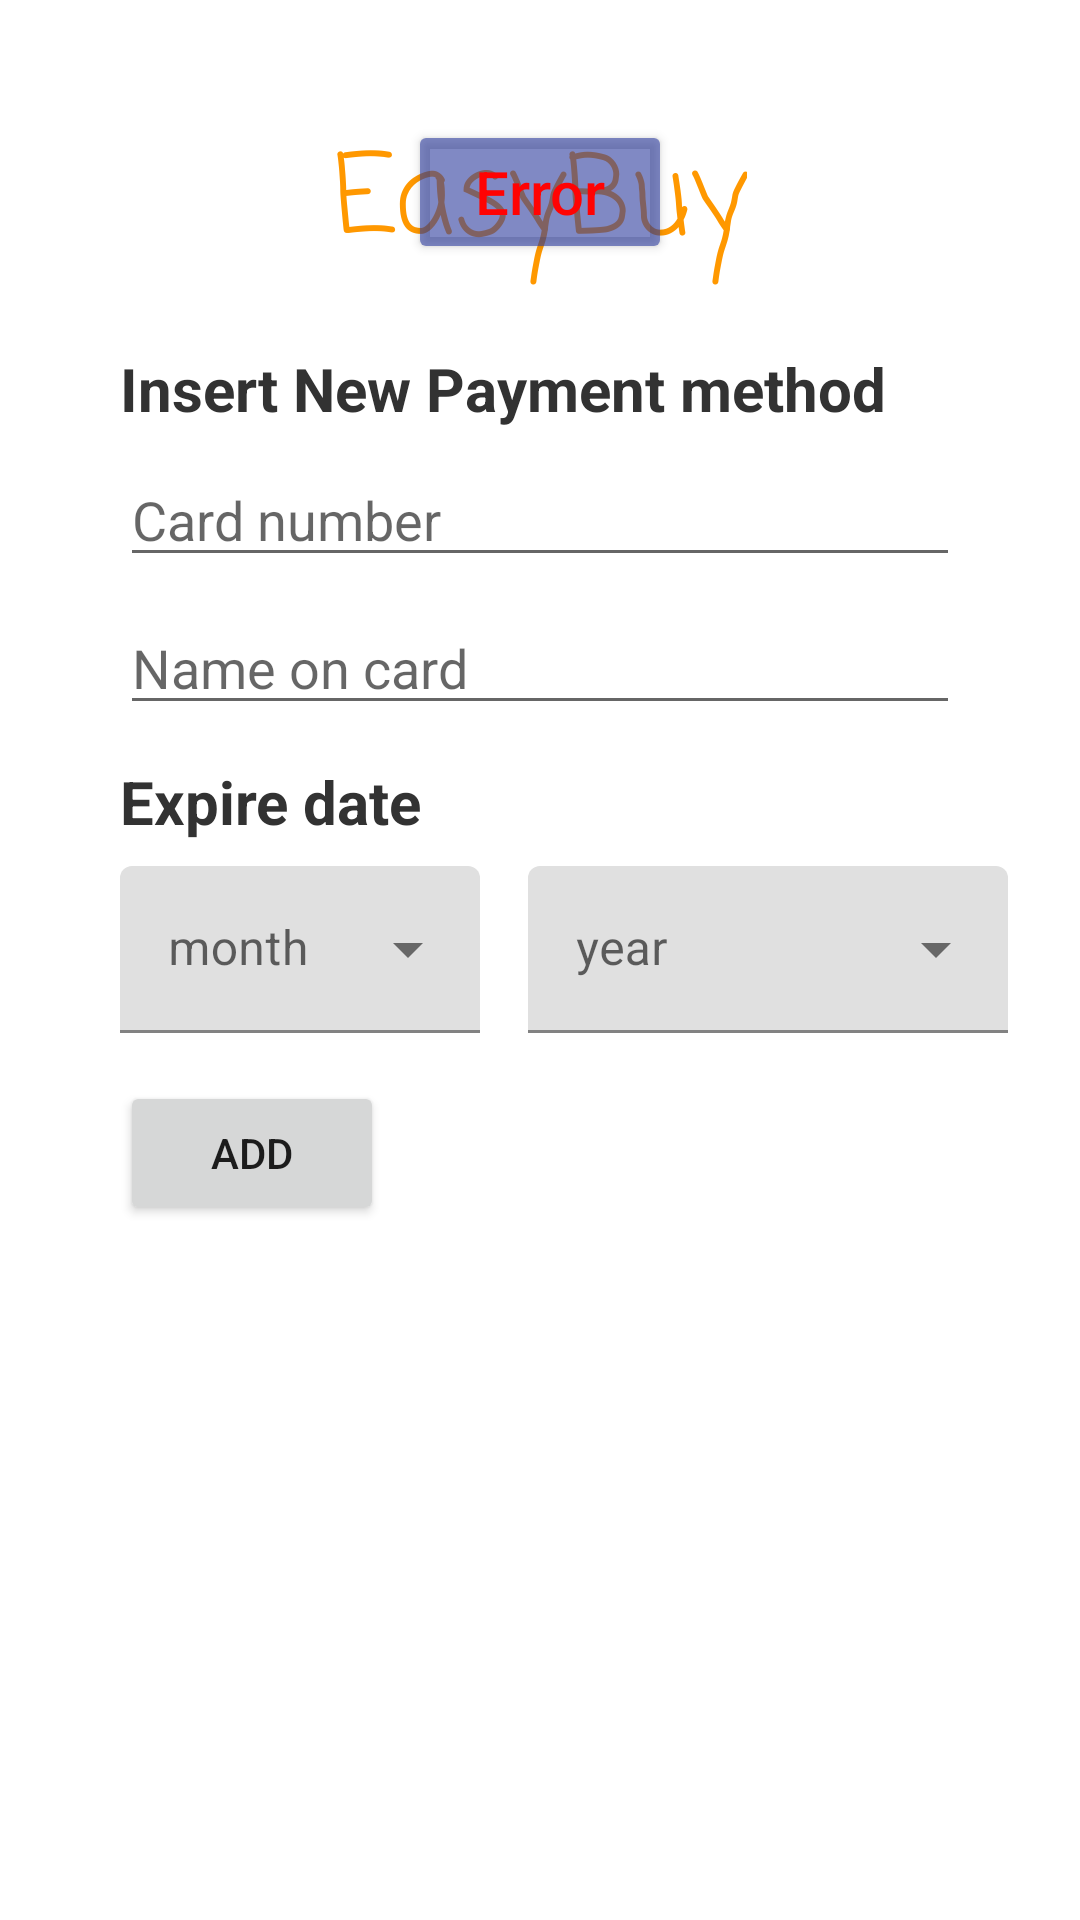

Android layout source for this screen:
<!-- AndroidManifest.xml: application theme Theme.HCI -->
<!-- res/layout/fragment_payment.xml -->
<?xml version="1.0" encoding="utf-8"?>
<ScrollView
    xmlns:android="http://schemas.android.com/apk/res/android"
    xmlns:app="http://schemas.android.com/apk/res-auto"
    xmlns:tools="http://schemas.android.com/tools"
    android:layout_width="match_parent"
    android:layout_height="match_parent">

<androidx.constraintlayout.widget.ConstraintLayout
    android:layout_width="match_parent"
    android:layout_height="match_parent"
    android:paddingLeft="16dp"
    android:paddingTop="16dp"
    android:paddingRight="16dp"
    android:paddingBottom="16dp"
    tools:context=".payment.paymentFragment">

    <TextView
        android:id="@+id/logo"
        android:layout_width="wrap_content"
        android:layout_height="wrap_content"
        android:layout_marginTop="24dp"
        android:fontFamily="casual"
        android:text="EasyBuy"
        android:textAlignment="center"
        android:textColor="?colorPrimary"
        android:textSize="36sp"
        app:layout_constraintEnd_toEndOf="parent"
        app:layout_constraintStart_toStartOf="parent"
        app:layout_constraintTop_toTopOf="parent"
        app:srcCompat="@drawable/ic_launcher_foreground"
        app:tint="?colorPrimary"
        tools:ignore="VectorDrawableCompat" />

    <EditText
        android:id="@+id/cardnum"
        android:layout_width="0dp"
        android:layout_height="wrap_content"
        android:layout_marginStart="24dp"
        android:layout_marginTop="8dp"
        android:layout_marginEnd="24dp"
        android:hint="Card number"
        android:inputType="number"
        android:selectAllOnFocus="true"
        app:layout_constraintEnd_toEndOf="parent"
        app:layout_constraintStart_toStartOf="parent"
        app:layout_constraintTop_toBottomOf="@+id/titelpay" />

    <EditText
        android:id="@+id/cardname"
        android:layout_width="0dp"
        android:layout_height="wrap_content"
        android:layout_marginStart="24dp"
        android:layout_marginTop="8dp"
        android:layout_marginEnd="24dp"
        android:hint="Name on card"
        android:inputType="text"
        android:selectAllOnFocus="true"
        app:layout_constraintEnd_toEndOf="parent"
        app:layout_constraintHorizontal_bias="0.0"
        app:layout_constraintStart_toStartOf="parent"
        app:layout_constraintTop_toBottomOf="@+id/cardnum" />

    <com.google.android.material.textfield.TextInputLayout
        android:id="@+id/month"
        style="@style/Widget.MaterialComponents.TextInputLayout.FilledBox.ExposedDropdownMenu"
        android:layout_width="120dp"
        android:layout_height="wrap_content"
        android:layout_marginStart="24dp"
        android:layout_marginTop="8dp"
        android:hint="month"
        app:layout_constraintStart_toStartOf="parent"
        app:layout_constraintTop_toBottomOf="@+id/expiredate">

        <AutoCompleteTextView
            android:id="@+id/month_val"
            android:layout_width="match_parent"
            android:layout_height="wrap_content"
            android:inputType="none" />

    </com.google.android.material.textfield.TextInputLayout>

    <com.google.android.material.textfield.TextInputLayout
        android:id="@+id/year"
        style="@style/Widget.MaterialComponents.TextInputLayout.FilledBox.ExposedDropdownMenu"
        android:layout_width="160dp"
        android:layout_height="wrap_content"
        android:layout_marginStart="16dp"
        android:layout_marginTop="8dp"
        android:hint="year"
        app:layout_constraintStart_toEndOf="@+id/month"
        app:layout_constraintTop_toBottomOf="@+id/expiredate">

        <AutoCompleteTextView
            android:id="@+id/year_val"
            android:layout_width="match_parent"
            android:layout_height="wrap_content"
            android:inputType="none" />

    </com.google.android.material.textfield.TextInputLayout>

    <TextView
        android:id="@+id/expiredate"
        android:layout_width="wrap_content"
        android:layout_height="wrap_content"
        android:layout_marginStart="24dp"
        android:layout_marginTop="12dp"
        android:text="Expire date"
        android:textColor="#323232"
        android:textSize="20sp"
        android:textStyle="bold"
        app:layout_constraintStart_toStartOf="parent"
        app:layout_constraintTop_toBottomOf="@+id/cardname" />

    <TextView
        android:id="@+id/titelpay"
        android:layout_width="wrap_content"
        android:layout_height="wrap_content"
        android:layout_marginStart="24dp"
        android:layout_marginTop="100dp"
        android:text="Insert New Payment method"
        android:textColor="#323232"
        android:textSize="20sp"
        android:textStyle="bold"
        app:layout_constraintStart_toStartOf="parent"
        app:layout_constraintTop_toTopOf="parent" />

    <Button
        android:id="@+id/addpay"
        android:layout_width="wrap_content"
        android:layout_height="wrap_content"
        android:layout_marginStart="24dp"
        android:layout_marginTop="16dp"
        android:text="Add"
        app:layout_constraintStart_toStartOf="parent"
        app:layout_constraintTop_toBottomOf="@+id/month" />

    <Button
        android:id="@+id/errorTextc"
        android:layout_width="wrap_content"
        android:layout_height="wrap_content"
        android:layout_marginTop="24dp"
        android:clickable="false"
        android:text="Error"
        android:textAppearance="@style/TextAppearance.AppCompat.Body2"
        android:textColor="#FF0303"
        android:textSize="20sp"
        app:backgroundTint="#9C303F9F"
        app:layout_constraintEnd_toEndOf="parent"
        app:layout_constraintStart_toStartOf="parent"
        app:layout_constraintTop_toTopOf="parent"
        tools:visibility="gone" />

</androidx.constraintlayout.widget.ConstraintLayout>
</ScrollView>
<!-- resources referenced by this layout -->
<resources>
  <style name="Theme.HCI" parent="Theme.MaterialComponents.Light.NoActionBar">
          
          <item name="colorPrimary">#FF9800</item>
          <item name="colorPrimaryVariant">#202C77</item>
          <item name="colorOnPrimary">@color/white</item>
          
          <item name="colorSecondary">#FFA66B</item>
          <item name="colorSecondaryVariant">#FF6B3C</item>
          <item name="colorOnSecondary">@color/black</item>
          
          <item name="android:statusBarColor" tools:targetApi="l">?attr/colorPrimaryVariant</item>
          
          <item name="color3">#303F9F</item>
          <item name="color3dark">#FF5722</item>
      </style>
  <color name="white">#FFFFFFFF</color>
  <color name="black">#FF000000</color>
</resources>
